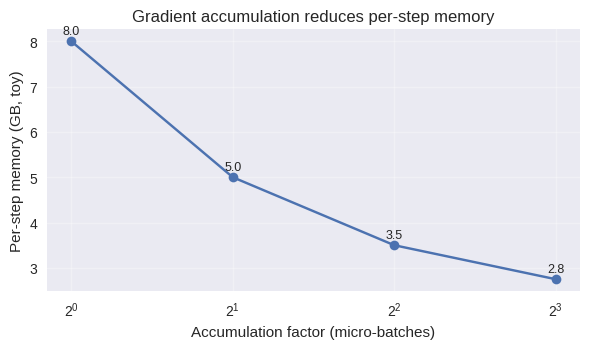

Write the Python code that produced this figure.
"""
Deep Learning with PyTorch
(c) Dr. Yves J. Hilpisch
AI-Powered by GPT-5.

Chapter 12 — Gradient accumulation vs memory (SVG).

Output: figures/ch12_grad_accum.svg
"""
from __future__ import annotations
from pathlib import Path
import numpy as np
import matplotlib
matplotlib.use('Agg')
import matplotlib.pyplot as plt
plt.style.use('seaborn-v0_8')

def main() -> None:
    out = Path('figures/ch12_grad_accum.svg'); out.parent.mkdir(parents=True, exist_ok=True)
    accum = np.array([1,2,4,8])
    mem = 6.0/accum + 2.0  # toy per-step GB
    fig, ax = plt.subplots(figsize=(6.0,3.6))
    ax.plot(accum, mem, marker='o')
    ax.set_xscale('log', base=2)
    ax.set_xlabel('Accumulation factor (micro-batches)')
    ax.set_ylabel('Per-step memory (GB, toy)')
    ax.grid(True, alpha=0.3)
    ax.set_title('Gradient accumulation reduces per-step memory')
    for x,y in zip(accum, mem): ax.text(x, y+0.15, f"{y:.1f}", ha='center', fontsize=9)
    fig.tight_layout(); fig.savefig(out, format='svg'); print(f"Wrote {out}")

if __name__ == '__main__':
    main()
